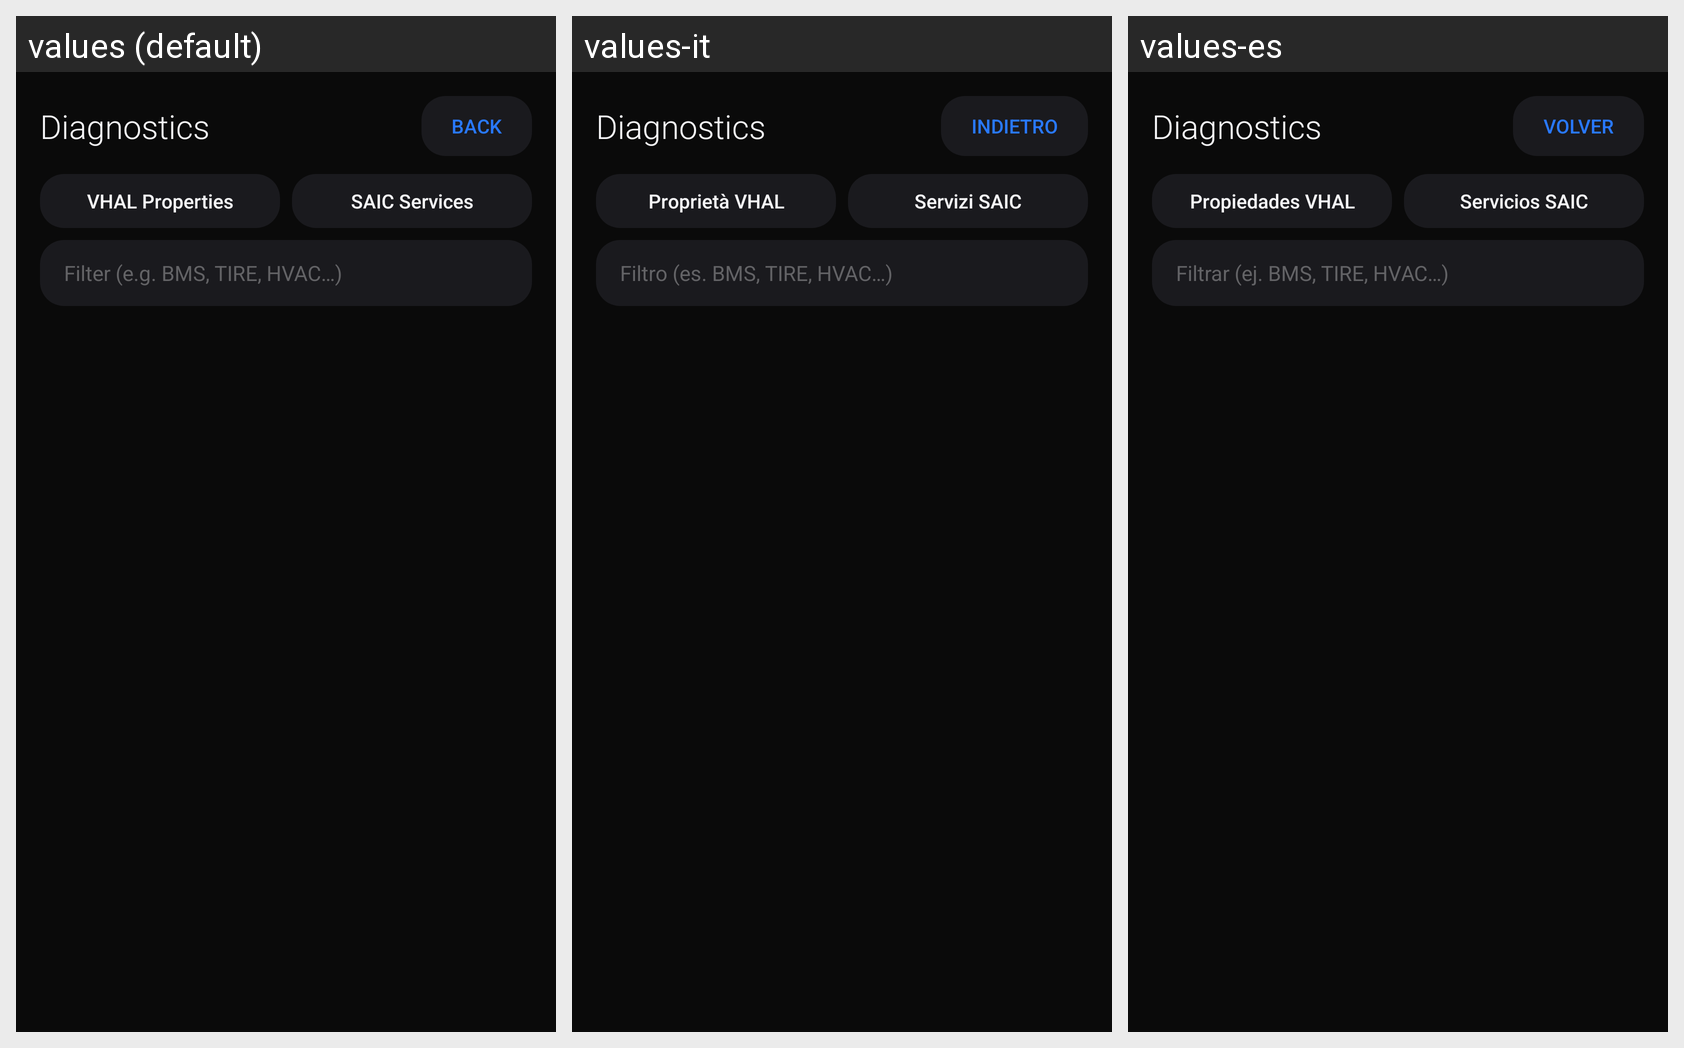

This grid shows one Android layout under several languages. Give, for every string resource on the screen, its name, the default text and each shown locale's text.
Android screen res/layout/activity_debug.xml rendered under 3 locales, left to right: values (default), values-it, values-es. Device: Nexus 5 (rendered at 1080×1920; each locale shown at half size, 540×960, under a caption strip naming it); theme Theme.Emegelauncher.
Strings drawn on this screen, with the default value and each locale's value (text and hints the layout hard-codes, and strings that could not be matched under every locale, appear in the picture but are not listed):

back
  values: BACK
  values-it: INDIETRO
  values-es: VOLVER

vhal_properties
  values: VHAL Properties
  values-it: Proprietà VHAL
  values-es: Propiedades VHAL

saic_services
  values: SAIC Services
  values-it: Servizi SAIC
  values-es: Servicios SAIC

filter_hint
  values: Filter (e.g. BMS, TIRE, HVAC…)
  values-it: Filtro (es. BMS, TIRE, HVAC…)
  values-es: Filtrar (ej. BMS, TIRE, HVAC…)
